Run: headless pygame with SDL's dummy video driver; simulated clock (each Clock.tick advances the game by its frame time, no real sleeping); random seed 0; keys injected as events and as key.get_pressed() state; no mouse input.
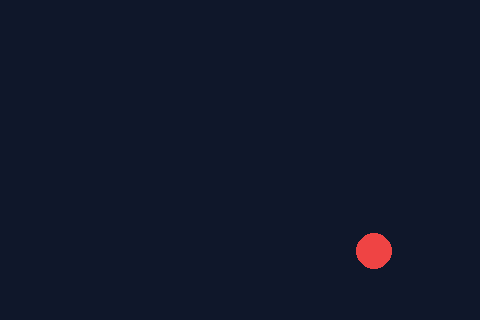
Frame 1 of 4 · flips 1–60 · no input
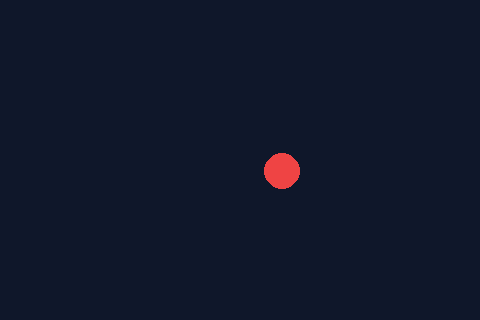
Frame 2 of 4 · flips 61–180 · tapped SPACE, RETURN · held RIGHT (→), D
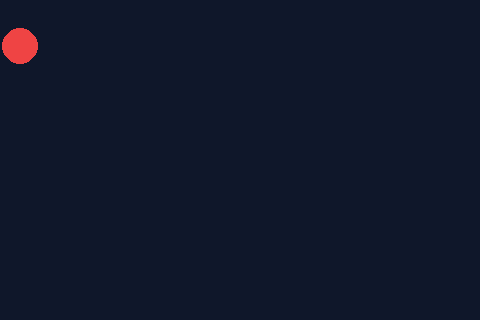
Frame 3 of 4 · flips 181–300 · held DOWN (↓), S
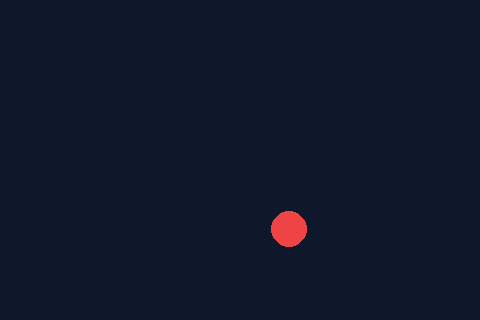
Frame 4 of 4 · flips 301–420 · held LEFT (←), A, UP (↑), W

The pygame program that drew these frames:

"""
Энциклопедия 4.18 — От чисел к картинке (Pygame)
https://spirzen.ru/encyclopedia/4-code-dev/4-18-graphic-dev/1

pip install pygame
"""

import pygame

W, H = 480, 320

pygame.init()
screen = pygame.display.set_mode((W, H))
pygame.display.set_caption("Модель → update → render")
clock = pygame.time.Clock()

# ─── 1. МОДЕЛЬ ───
ball = {
    "x": W / 2,
    "y": H / 2,
    "vx": 140.0,
    "vy": 95.0,
    "radius": 18,
    "color": (239, 68, 68),
}


def update(dt: float) -> None:
    """2. UPDATE — только числа."""
    ball["x"] += ball["vx"] * dt
    ball["y"] += ball["vy"] * dt
    r = ball["radius"]
    if ball["x"] < r or ball["x"] > W - r:
        ball["x"] = max(r, min(W - r, ball["x"]))
        ball["vx"] *= -1
    if ball["y"] < r or ball["y"] > H - r:
        ball["y"] = max(r, min(H - r, ball["y"]))
        ball["vy"] *= -1


def render() -> None:
    """3. RENDER — команды pygame.draw."""
    screen.fill((15, 23, 42))
    pygame.draw.circle(
        screen,
        ball["color"],
        (int(ball["x"]), int(ball["y"])),
        ball["radius"],
    )


running = True
while running:
    # Ввод
    for event in pygame.event.get():
        if event.type == pygame.QUIT:
            running = False

    dt = clock.tick(60) / 1000.0  # секунды; cap ~60 FPS

    update(dt)
    render()
    pygame.display.flip()  # swap buffers

pygame.quit()
